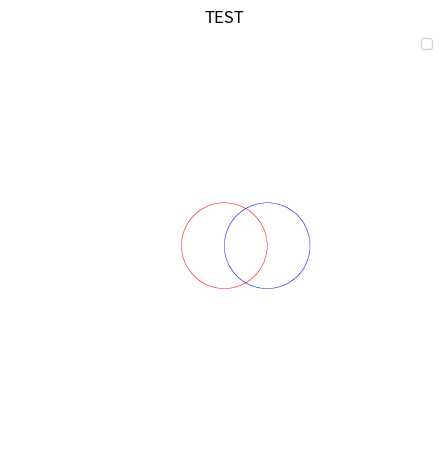

Reproduce this figure in Python.
"""
test
"""

#  from sympy import solve, solveset, Rational
#  from sympy import GoldenRatio
#  import matplotlib.pyplot as plt
import sympy as sp
import sympy.geometry as spg
import sympy.plotting as spp

from sympy.abc import x, y

Φ = sp.GoldenRatio
φ = 1 / Φ
print(Φ.expand(func=True))
print(type(Φ))
print(φ.expand(func=True))
print(type(φ))

c = sp.Rational(1, 2)
eq1 = x + y + c
eq2 = x - y + 1
c1 = x**2 + y**2 - x - sp.Rational(3, 4)
c2 = x**2 + (y + sp.Rational(1, 4))**2 + x - sp.Rational(3, 4)
#  PHI = (5**.5 - 1) / 2
#  print(pi/PHI)
#  print(pi.value()/PHI)
#  print(360/PHI)
#  print(eq1 - eq2)
#  root = solveset([c1, c2], (x, y))
root = sp.solve([c1, c2])
print(root)
print(f"root 1 x: {root[0][x]}")
print(f"root 1 y: {root[0][y]}")
#  root = solveset([c1, c2], (x, y))
#  print(root)
#  print(root[0][x])
#  print(root[0][y])
#  print(type(root[0][y]))

a = spg.Point(0, 0)
b = spg.Point(1, 0)
print(a.distance(b))


def circle(pt_c, pt_r):
    '''make sympy.circle from two points'''
    return sp.Circle(pt_c, pt_c.distance(pt_r))


c1 = circle(a, b)
c2 = circle(b, a)

intpoints = c1.intersection(c2)
print(intpoints)
#  intpoints = solve

#  print(dir(c1))
plot1 = spp.plot_implicit(
        c1.equation(),
        #  (y, -2, 2),
        aspect_ratio=(1, 1),
        autoscale=False,
        title='TEST',
        legend=True,
        axis=False,
        #  size=(4, 2),
        label=str(c1.equation()),
        xlabel='',
        ylabel='',
        xlim=(-2, 3),
        #  ylim=(-2, 2),
        line_color='r',
        show=False,
        )
plot2 = spp.plot_implicit(
        c2.equation(),
        legend=True,
        label=str(c2.equation()),
        show=False,
        )
plot1.extend(plot2)

#  dir(plot1)
#  spp.plot_implicit(spg.Point(1, 1), spg.Point(2, 2))
#  spp.plot(intpoints)
#  spp.plot_implicit({ 'x': 1, 'y': 1 })


#  plot2 = plt.scatter([1], [1])
#  plot1.extend(plot2)
plot1.show()
